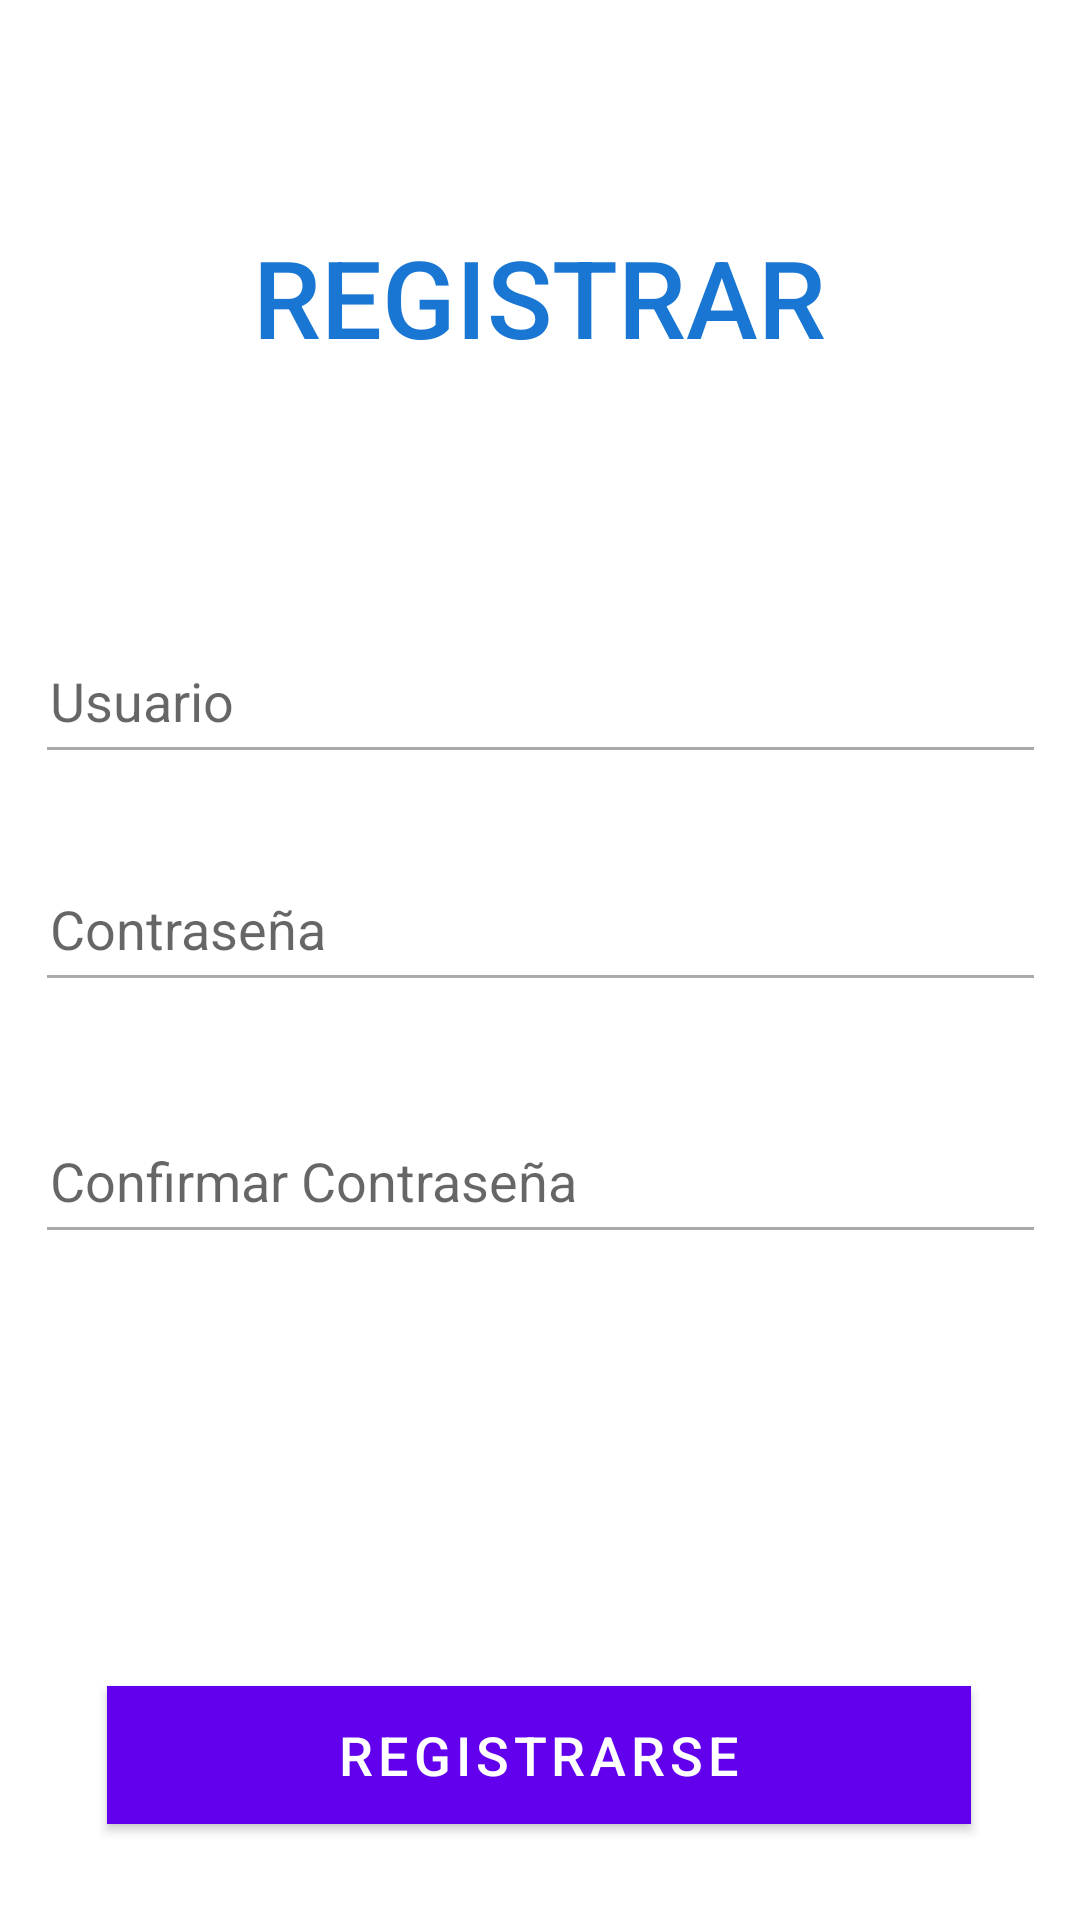

Here is an Android app screen rendered from its layout file. Give the layout XML and the strings, colors and styles it references.
<!-- AndroidManifest.xml: application theme Theme.GestorDeInventario -->
<!-- res/layout/activity_registro.xml -->
<?xml version="1.0" encoding="utf-8"?>
<androidx.constraintlayout.widget.ConstraintLayout xmlns:android="http://schemas.android.com/apk/res/android"
    xmlns:app="http://schemas.android.com/apk/res-auto"
    xmlns:tools="http://schemas.android.com/tools"
    android:layout_width="match_parent"
    android:layout_height="match_parent"
    tools:context=".Vista.RegistroActivity">

    <EditText
        android:id="@+id/edtConfirmarContra"
        android:layout_width="337dp"
        android:layout_height="52dp"
        android:layout_marginTop="108dp"
        android:backgroundTint="@android:color/darker_gray"
        android:drawableLeft="@drawable/icon_lock"
        android:ems="10"
        android:hint="Confirmar Contraseña"
        android:inputType="textPassword"
        android:paddingLeft="5dp"
        app:layout_constraintEnd_toEndOf="parent"
        app:layout_constraintStart_toStartOf="parent"
        app:layout_constraintTop_toBottomOf="@+id/edtRegistrarUsuario" />

    <Button
        android:id="@+id/btnRegistrarNuevo"
        android:layout_width="288dp"
        android:layout_height="46dp"
        android:layout_marginTop="228dp"
        android:background="#1976d2"
        android:text="REGISTRARSE"
        android:textColor="#FFF"
        android:textSize="18sp"
        app:layout_constraintEnd_toEndOf="parent"
        app:layout_constraintHorizontal_bias="0.495"
        app:layout_constraintStart_toStartOf="parent"
        app:layout_constraintTop_toBottomOf="@+id/edtRegistrarContra" />

    <EditText
        android:id="@+id/edtRegistrarContra"
        android:layout_width="337dp"
        android:layout_height="52dp"
        android:layout_marginTop="24dp"
        android:backgroundTint="@android:color/darker_gray"
        android:drawableLeft="@drawable/icon_lock"
        android:ems="10"
        android:hint="Contraseña"
        android:inputType="textPassword"
        android:paddingLeft="5dp"
        app:layout_constraintEnd_toEndOf="parent"
        app:layout_constraintStart_toStartOf="parent"
        app:layout_constraintTop_toBottomOf="@+id/edtRegistrarUsuario" />

    <EditText
        android:id="@+id/edtRegistrarUsuario"
        android:layout_width="337dp"
        android:layout_height="52dp"
        android:layout_marginTop="80dp"
        android:backgroundTint="@android:color/darker_gray"
        android:drawableLeft="@drawable/icon_email"
        android:ems="10"
        android:hint="Usuario"
        android:inputType="textEmailAddress"
        android:paddingLeft="5dp"
        app:layout_constraintEnd_toEndOf="parent"
        app:layout_constraintStart_toStartOf="parent"
        app:layout_constraintTop_toBottomOf="@+id/textView" />

    <TextView
        android:id="@+id/textView"
        android:layout_width="240dp"
        android:layout_height="54dp"
        android:layout_marginTop="72dp"
        android:gravity="center"
        android:text="REGISTRAR"
        android:textAppearance="@style/TextAppearance.AppCompat.Body2"
        android:textColor="#1976d2"
        android:textSize="36sp"
        app:layout_constraintEnd_toEndOf="parent"
        app:layout_constraintHorizontal_bias="0.497"
        app:layout_constraintStart_toStartOf="parent"
        app:layout_constraintTop_toTopOf="parent" />
</androidx.constraintlayout.widget.ConstraintLayout>
<!-- resources referenced by this layout -->
<resources>
  <style name="Theme.GestorDeInventario" parent="Theme.MaterialComponents.DayNight.DarkActionBar">
          
          <item name="colorPrimary">@color/purple_500</item>
          <item name="colorPrimaryVariant">@color/purple_700</item>
          <item name="colorOnPrimary">@color/white</item>
          
          <item name="colorSecondary">@color/teal_200</item>
          <item name="colorSecondaryVariant">@color/teal_700</item>
          <item name="colorOnSecondary">@color/black</item>
          
          <item name="android:statusBarColor" tools:targetApi="l">?attr/colorPrimaryVariant</item>
          
      </style>
  <!-- not gathered from this repository: default colours our renderer supplied (Android Studio template values) -->
  <color name="purple_500">#FF6200EE</color>
  <color name="purple_700">#FF3700B3</color>
  <color name="teal_200">#FF03DAC5</color>
  <color name="teal_700">#FF018786</color>
  <color name="black">#FF000000</color>
  <color name="white">#FFFFFFFF</color>
</resources>
